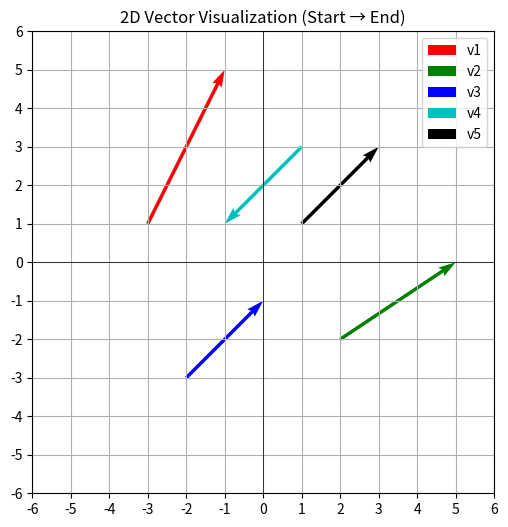

Recreate this plot in Python.
import numpy as np
import matplotlib.pyplot as plt

class Vector2D:
    def __init__(self, start, end, color='r', label=None):
        """
        start: np.array([x0, y0])
        end:   np.array([x1, y1])
        color: 矢印の色
        label: ラベル文字列
        """
        self.start = np.array(start)
        self.end = np.array(end)
        self.color = color
        self.label = label

    @property
    def vec(self):
        return self.end - self.start  # ベクトルの成分

def plot_vectors(vectors):
    plt.figure(figsize=(6,6))
    
    all_points = []
    
    for v in vectors:
        plt.quiver(*v.start, *v.vec, angles='xy', scale_units='xy', scale=1, color=v.color, label=v.label)
        all_points.append(v.start)
        all_points.append(v.end)
    
    # グラフ範囲
    all_points = np.array(all_points)
    max_val = np.max(np.abs(all_points)) + 1
    plt.xlim(-max_val, max_val)
    plt.ylim(-max_val, max_val)
    
    plt.xticks(np.arange(-max_val, max_val+1, 1))
    plt.yticks(np.arange(-max_val, max_val+1, 1))
    plt.grid(True)
    plt.axhline(0, color='black', linewidth=0.5)
    plt.axvline(0, color='black', linewidth=0.5)
    plt.gca().set_aspect('equal')
    
    # ラベル表示
    if any(v.label for v in vectors):
        plt.legend()
    
    plt.title("2D Vector Visualization (Start → End)")
    plt.show()


# 使い方
v1 = Vector2D(start=[-3, 1], end=[-1, 5], color='r', label='v1')   # 左下から上
v2 = Vector2D(start=[2, -2], end=[5, 0], color='g', label='v2')    # 右下から右上
v3 = Vector2D(start=[-2, -3], end=[0, -1], color='b', label='v3')  # 左下から右上
v4 = Vector2D(start=[1, 3], end=[-1, 1], color='c', label='v4')    # 右上から左上
v5 = Vector2D(start=[1, 1], end=[3, 3], color='k', label='v5')    # 右上から左上

plot_vectors([v1, v2, v3, v4, v5])
